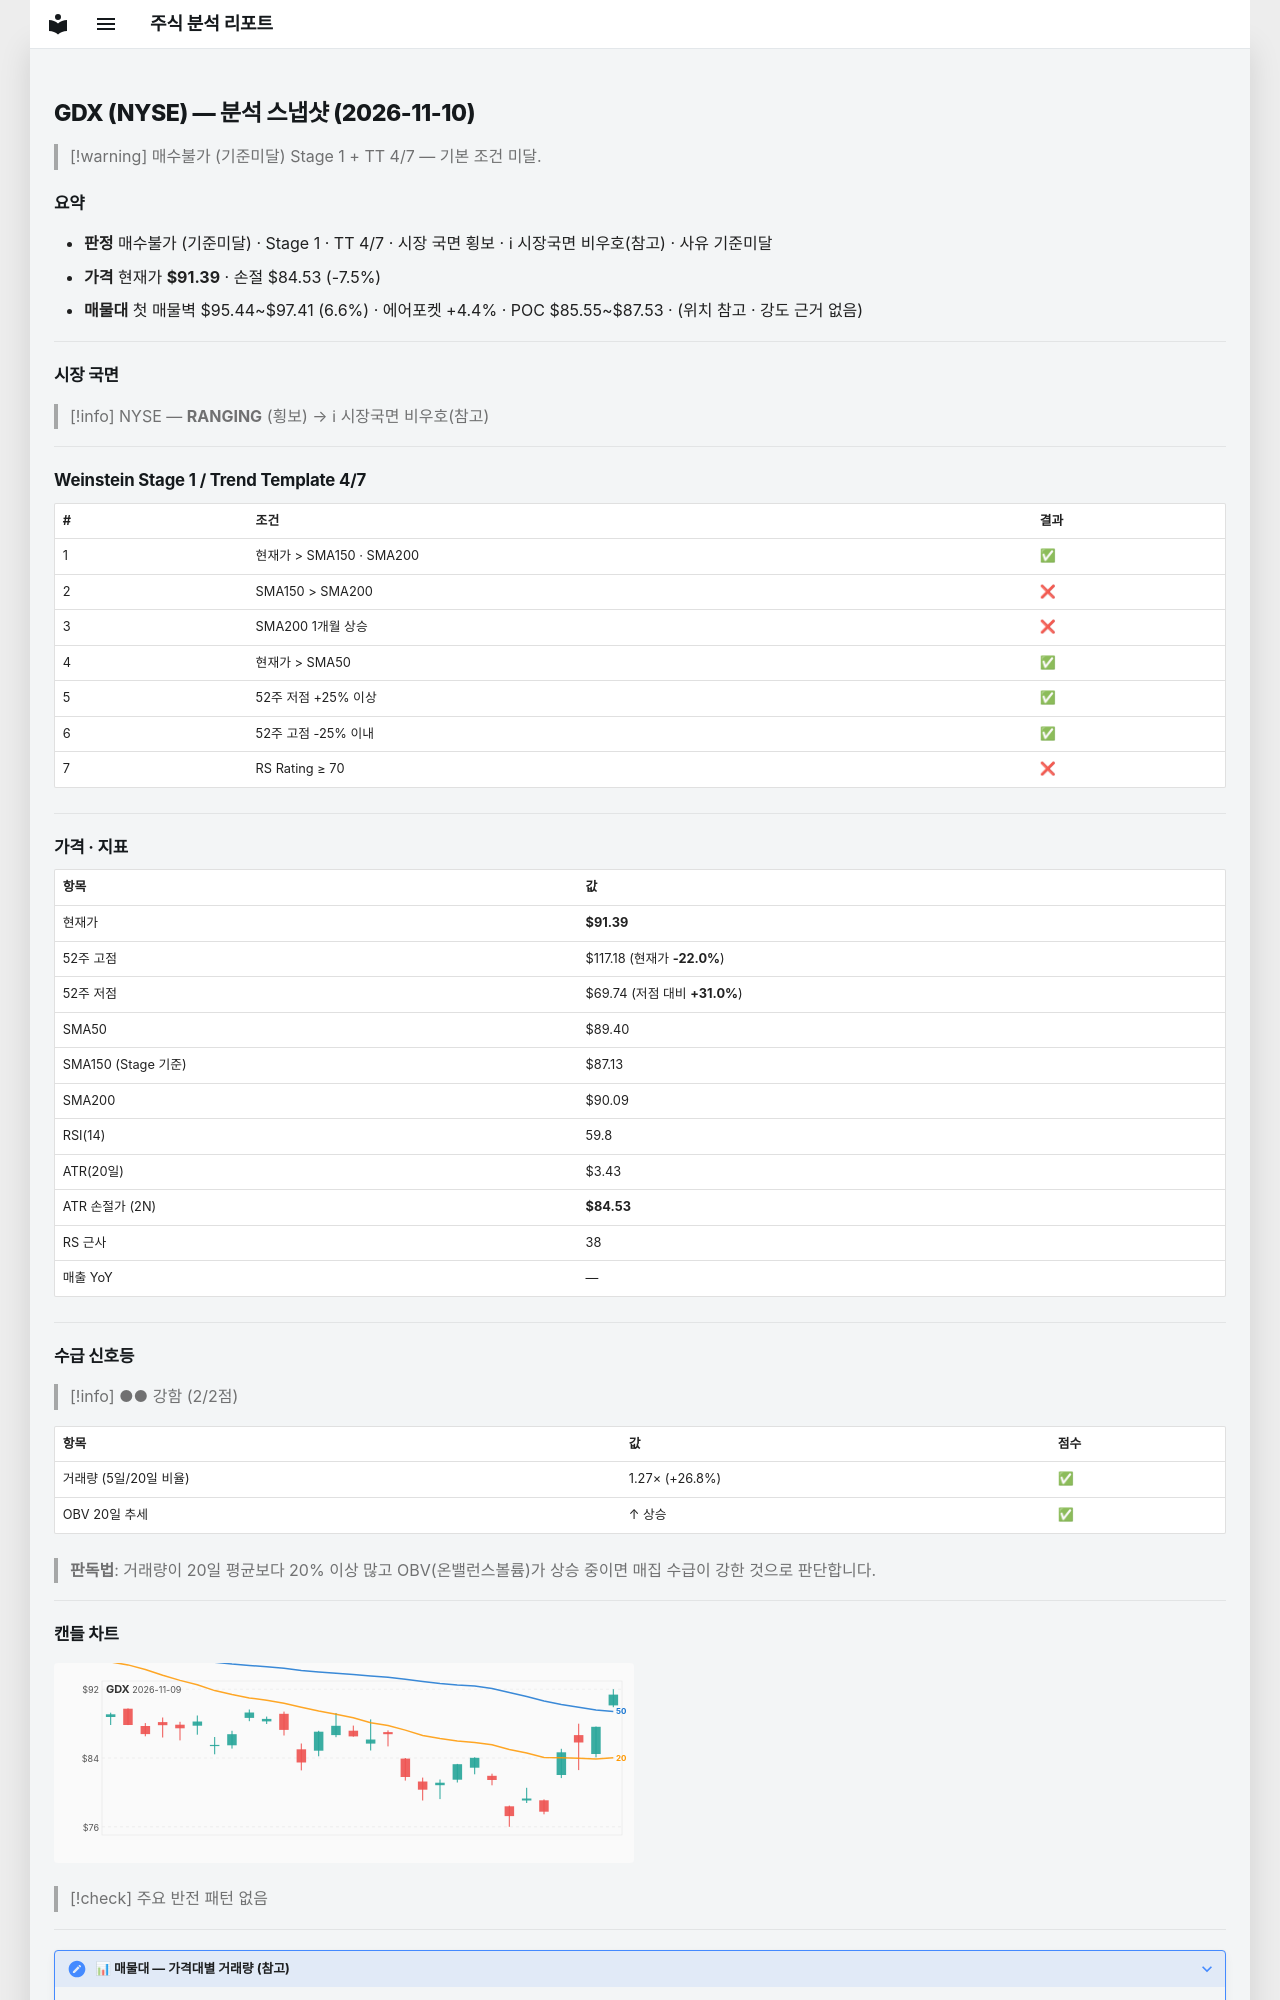

repository: soloandco/stock-reports · page: snapshots/GDX-2026-11-10/index.html · generator: mkdocs

---
type: analysis-snapshot
title: GDX 분석 스냅샷
ticker: GDX
market: NYSE
created: 2026-11-10
updated: 2026-11-10
bar-date: 2026-11-09
verdict: 매수불가
verdict-reason: 기준미달
real-rr: 2.08
sma50-gap-pct: 2.2
weekly-position: 저항대아래
weekly-overhead-price: 105.67
weekly-overhead-pct: 15.6
stage: 1
trend-template-score: 4
tt-max: 7
ma-set: sma-50-150-200
price: 91.38999938964844
stop-price: 84.52594187555798
market-regime: RANGING
supply-demand-score: 2/2
supply-demand-label: 강함
status: tracking
tags:
  - stock-agent
  - watchlist
  - GDX
  - analysis
related:
  - "[[analysis-template]]"
---

# GDX (NYSE) — 분석 스냅샷 (2026-11-10)

> [!warning] 매수불가 (기준미달)
> Stage 1 + TT 4/7 — 기본 조건 미달.

## 요약

- **판정** 매수불가 (기준미달) · Stage 1 · TT 4/7 · 시장 국면 횡보 · ℹ 시장국면 비우호(참고) · 사유 기준미달
- **가격** 현재가 **$91.39** · 손절 $84.53 (-7.5%)
- **매물대** 첫 매물벽 $95.44~$97.41 (6.6%) · 에어포켓 +4.4% · POC $85.55~$87.53 · (위치 참고 · 강도 근거 없음)

---

## 시장 국면

> [!info] NYSE — **RANGING** (횡보) → ℹ 시장국면 비우호(참고)

---

## Weinstein Stage 1 / Trend Template 4/7

| # | 조건 | 결과 |
|---|------|------|
| 1 | 현재가 > SMA150 · SMA200 | ✅ |
| 2 | SMA150 > SMA200 | ❌ |
| 3 | SMA200 1개월 상승 | ❌ |
| 4 | 현재가 > SMA50 | ✅ |
| 5 | 52주 저점 +25% 이상 | ✅ |
| 6 | 52주 고점 -25% 이내 | ✅ |
| 7 | RS Rating ≥ 70 | ❌ |

---

## 가격 · 지표

| 항목 | 값 |
|------|---|
| 현재가 | **$91.39** |
| 52주 고점 | $117.18 (현재가 **-22.0%**) |
| 52주 저점 | $69.74 (저점 대비 **+31.0%**) |
| SMA50 | $89.40 |
| SMA150 (Stage 기준) | $87.13 |
| SMA200 | $90.09 |
| RSI(14) | 59.8 |
| ATR(20일) | $3.43 |
| ATR 손절가 (2N) | **$84.53** |
| RS 근사 | 38 |
| 매출 YoY | — |

---
## 수급 신호등

> [!info] ●● 강함 (2/2점)

| 항목 | 값 | 점수 |
|------|------|------|
| 거래량 (5일/20일 비율) | 1.27× (+26.8%) | ✅ |
| OBV 20일 추세 | ↑ 상승 | ✅ |

> **판독법**: 거래량이 20일 평균보다 20% 이상 많고 OBV(온밸런스볼륨)가 상승 중이면 매집 수급이 강한 것으로 판단합니다.

---
